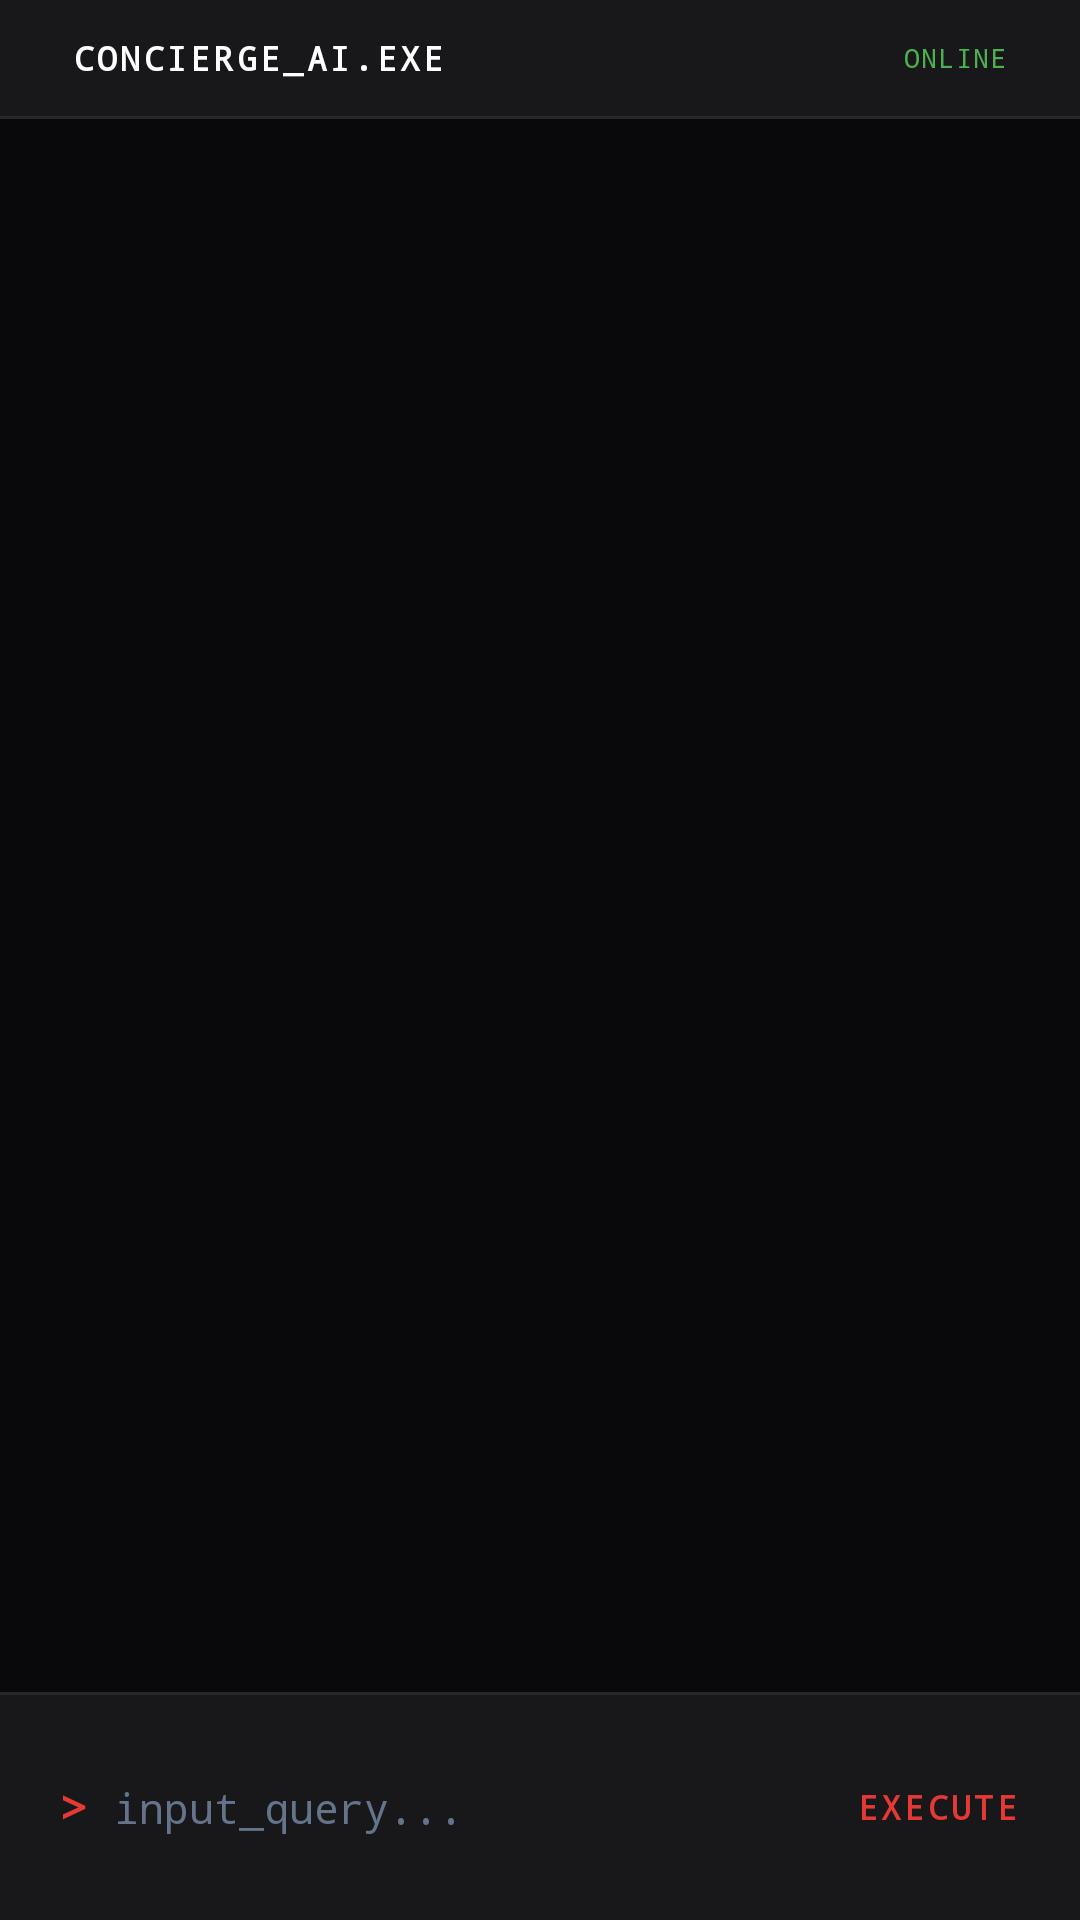

Android layout source for this screen:
<!-- AndroidManifest.xml: application theme Theme.MADECIE3 -->
<!-- res/layout/activity_ai_assistant.xml -->
<?xml version="1.0" encoding="utf-8"?>
<LinearLayout xmlns:android="http://schemas.android.com/apk/res/android"
    android:layout_width="match_parent"
    android:layout_height="match_parent"
    android:orientation="vertical"
    android:background="@color/zinc_950">

    
    <LinearLayout
        android:layout_width="match_parent"
        android:layout_height="wrap_content"
        android:paddingHorizontal="24dp"
        android:paddingVertical="12dp"
        android:gravity="center_vertical"
        android:background="@color/zinc_900">
        
        <TextView
            android:layout_width="0dp"
            android:layout_height="wrap_content"
            android:layout_weight="1"
            android:text="CONCIERGE_AI.EXE"
            android:textColor="@color/white"
            android:textSize="11sp"
            android:textStyle="bold"
            android:fontFamily="monospace"
            android:letterSpacing="0.1" />

        <TextView
            android:id="@+id/chatStatus"
            android:layout_width="wrap_content"
            android:layout_height="wrap_content"
            android:text="ONLINE"
            android:textColor="@color/color_success"
            android:textSize="9sp"
            android:fontFamily="monospace"
            android:letterSpacing="0.05" />
    </LinearLayout>

    <View
        android:layout_width="match_parent"
        android:layout_height="1dp"
        android:background="@color/zinc_800" />

    
    <androidx.recyclerview.widget.RecyclerView
        android:id="@+id/chatRecyclerView"
        android:layout_width="match_parent"
        android:layout_height="0dp"
        android:layout_weight="1"
        android:padding="20dp"
        android:clipToPadding="false" />

    
    <View
        android:layout_width="match_parent"
        android:layout_height="1dp"
        android:background="@color/zinc_800" />

    <LinearLayout
        android:layout_width="match_parent"
        android:layout_height="wrap_content"
        android:orientation="horizontal"
        android:padding="20dp"
        android:background="@color/zinc_900">

        <TextView
            android:layout_width="wrap_content"
            android:layout_height="wrap_content"
            android:text="> "
            android:textColor="@color/accent_red"
            android:textSize="15sp"
            android:fontFamily="monospace"
            android:textStyle="bold" />

        <EditText
            android:id="@+id/messageInput"
            android:layout_width="0dp"
            android:layout_height="wrap_content"
            android:layout_weight="1"
            android:hint="input_query..."
            android:textColorHint="@color/slate_500"
            android:textColor="@color/white"
            android:background="#00000000"
            android:paddingVertical="8dp"
            android:maxLines="4"
            android:textSize="14sp"
            android:fontFamily="monospace" />

        <TextView
            android:id="@+id/sendBtn"
            android:layout_width="wrap_content"
            android:layout_height="wrap_content"
            android:layout_gravity="center_vertical"
            android:layout_marginStart="16dp"
            android:text="EXECUTE"
            android:textColor="@color/accent_red"
            android:textStyle="bold"
            android:textSize="11sp"
            android:fontFamily="monospace"
            android:letterSpacing="0.1" />
    </LinearLayout>

</LinearLayout>
<!-- resources referenced by this layout -->
<resources>
  <color name="accent_red">#E53935</color>
  <color name="color_success">#4CAF50</color>
  <color name="slate_500">#64748b</color>
  <color name="white">#FFFFFFFF</color>
  <color name="zinc_800">#27272a</color>
  <color name="zinc_900">#18181b</color>
  <color name="zinc_950">#09090b</color>
  <style name="Theme.MADECIE3" parent="Base.Theme.MADECIE3" />
  <style name="Base.Theme.MADECIE3" parent="Theme.Material3.DayNight.NoActionBar">
          
          
      </style>
</resources>
